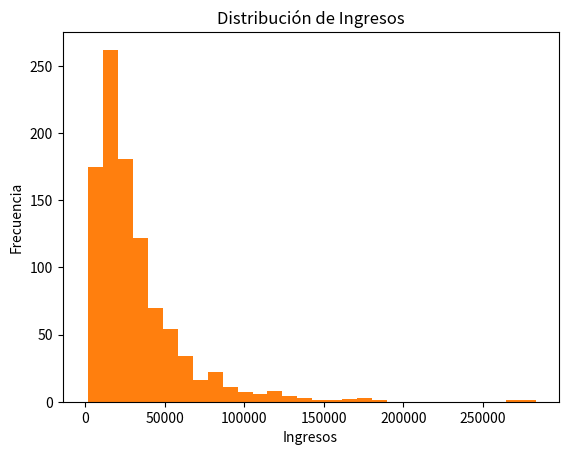

Python code for this plot:
#Crear dataset con datos que requieren transformación:
from matplotlib import pyplot as plt
import pandas as pd
import numpy as np

# Crear datos con problemas realistas
np.random.seed(42)
n = 1000

df = pd.DataFrame({
    'id_cliente': range(1, n+1),
    'edad': np.random.normal(35, 15, n).clip(18, 80).astype(int),
    'ingresos': np.random.lognormal(10, 0.8, n),
    'gastos_mensuales': np.random.normal(2000, 500, n).clip(500, 10000),
    'categoria_cliente': np.random.choice(['A', 'B', 'C', 'D'], n),
    'fecha_registro': pd.date_range('2020-01-01', periods=n, freq='D')[:n],
    'email': [f'cliente{i}@ejemplo.com' for i in range(1, n+1)],
    'telefono': [f'({np.random.randint(100, 999)}){np.random.randint(100, 999)}-{np.random.randint(1000, 9999)}' for _ in range(n)]
})

# Introducir algunos errores intencionalmente
error_indices = np.random.choice(n, 50, replace=False)
df.loc[error_indices[:20], 'edad'] = np.random.choice([-5, 150, np.nan], 20)  # Edades inválidas
df.loc[error_indices[20:35], 'ingresos'] = -1000  # Ingresos negativos
df.loc[error_indices[35:], 'gastos_mensuales'] = df.loc[error_indices[35:], 'ingresos'] * 2  # Gastos > ingresos
print(df)

#Aplicar validaciones y correcciones:

# Validar y corregir edades
df['edad_valida'] = df['edad'].apply(lambda x: True if 18 <= x <= 80 else False)
df.loc[~df['edad_valida'], 'edad'] = np.nan  # Marcar inválidas como NaN

# Validar ingresos (no negativos)
df.loc[df['ingresos'] < 0, 'ingresos'] = np.nan

# Validar gastos vs ingresos
df['ratio_gasto_ingreso'] = df['gastos_mensuales'] / df['ingresos']
df.loc[df['ratio_gasto_ingreso'] > 1, 'gastos_mensuales'] = df.loc[df['ratio_gasto_ingreso'] > 1, 'ingresos'] * 0.8




#Crear transformaciones y enriquecimientos:
# Categorizar por edad
df['grupo_edad'] = pd.cut(df['edad'], 
                        bins=[18, 25, 35, 50, 80], 
                        labels=['Joven', 'Adulto_Joven', 'Adulto', 'Senior'])

# Calcular capacidad de ahorro
df['capacidad_ahorro'] = df['ingresos'] - df['gastos_mensuales']
df['ratio_ahorro'] = df['capacidad_ahorro'] / df['ingresos']

# Clasificar capacidad financiera
df['clasificacion_financiera'] = np.where(df['ratio_ahorro'] > 0.3, 'Ahorra_Mucho',
                                         np.where(df['ratio_ahorro'] > 0.1, 'Ahorra_Poco',
                                                 np.where(df['ratio_ahorro'] > 0, 'Equilibra', 'Deficit')))

# Extraer información del teléfono
df['codigo_area'] = df['telefono'].str.extract(r'\((\d{3})\)')

# Calcular antigüedad
df['antiguedad_dias'] = (pd.Timestamp.now() - df['fecha_registro']).dt.days
df['antiguedad_meses'] = df['antiguedad_dias'] // 30

print(df)


#Crear métricas agregadas por categoría:

# Métricas por grupo de edad
metricas_edad = df.groupby('grupo_edad', observed=False).agg({
    'ingresos': ['mean', 'median', 'std'],
    'capacidad_ahorro': 'mean',
    'ratio_ahorro': 'mean'
}).round(2)

print("Métricas por grupo de edad:")
print(metricas_edad)

# Resumen de validaciones
resumen_validacion = {
    'total_registros': len(df),
    'edades_invalidas': (~df['edad_valida']).sum(),
    'ingresos_negativos_corregidos': (df['ingresos'].isna()).sum(),
    'registros_procesados': len(df)
}

print("\nResumen de validación:")
for clave, valor in resumen_validacion.items():
    print(f"{clave}: {valor}")



import matplotlib.pyplot as plt

plt.hist(df['edad'], bins=20)
plt.title("Distribución de Edades")
plt.xlabel("Edad")
plt.ylabel("Frecuencia")
plt.show()

import matplotlib.pyplot as plt

plt.hist(df['ingresos'], bins=30)
plt.title("Distribución de Ingresos")
plt.xlabel("Ingresos")
plt.ylabel("Frecuencia")
plt.show()
